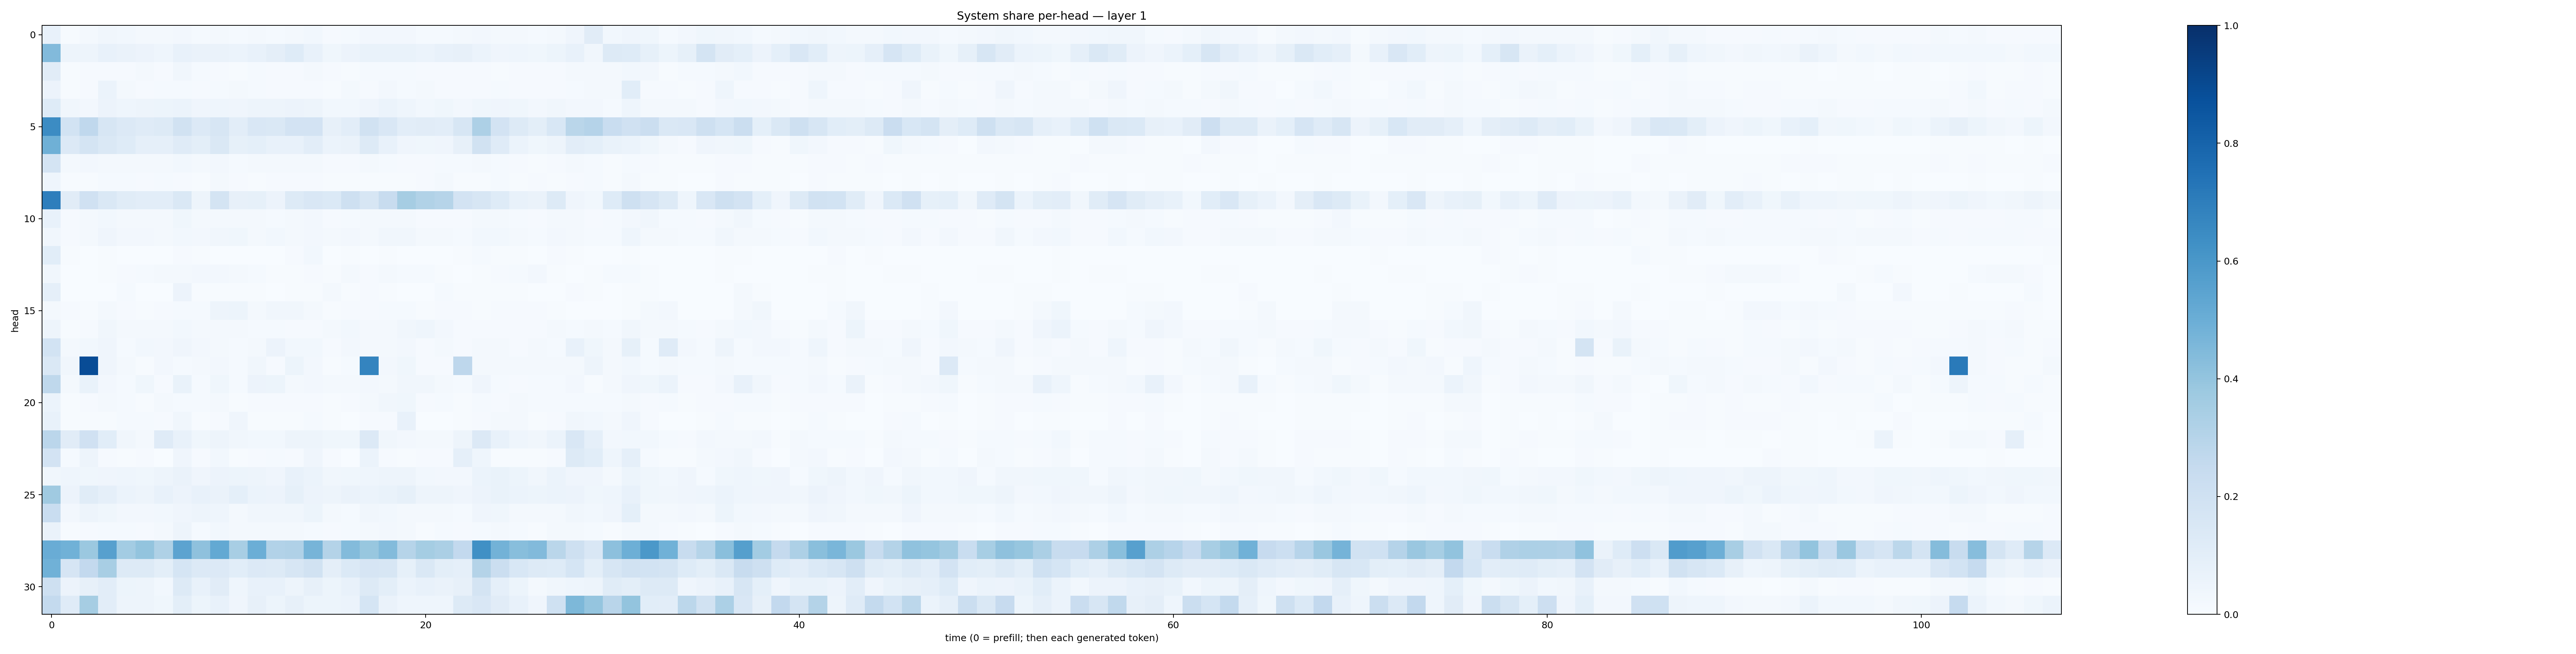

The table this chart was drawn from, first rows:
0.07417061, 0.006897559, 0.020661544, 0.0319143, 0.02756809, 0.016872387, 0.015764005, 0.025577603, 0.013767251, 0.016684724, 0.013849049, 0.019239537, 0.012551715, 0.019256944, 0.027536958, 0.007932808, 0.012028924, 0.025862226, 0.027012506, 0.025910446, 0.01242021, 0.013265564, 0.0160767, 0.026212417
0.4426, 0.04693, 0.04893, 0.07332, 0.06281, 0.05566, 0.04354, 0.07334, 0.06432, 0.0645, 0.05905, 0.07335, 0.09744, 0.125, 0.07207, 0.03824, 0.0555, 0.06779, 0.06952, 0.06685, 0.06187, 0.07178, 0.07832, 0.0611
0.1098, 0.005819, 0.009477, 0.01123, 0.0084, 0.0162, 0.01104, 0.03496, 0.01204, 0.009168, 0.006638, 0.01408, 0.009869, 0.007994, 0.01654, 0.008689, 0.005315, 0.01361, 0.01494, 0.01428, 0.01114, 0.01103, 0.009891, 0.009074
0.05833, 0.006061, 0.01128, 0.06198, 0.02004, 0.009453, 0.01424, 0.01445, 0.007956, 0.01246, 0.01696, 0.01525, 0.009356, 0.008713, 0.01052, 0.007775, 0.01825, 0.008387, 0.02508, 0.0121, 0.01719, 0.008677, 0.008096, 0.008919
0.1248, 0.03138, 0.02426, 0.05851, 0.04625, 0.04947, 0.05306, 0.05917, 0.04232, 0.04492, 0.04164, 0.04944, 0.04915, 0.05492, 0.04778, 0.02827, 0.0285, 0.04219, 0.0618, 0.04585, 0.03114, 0.03532, 0.02564, 0.0359
0.6483, 0.1869, 0.2688, 0.1614, 0.1331, 0.1183, 0.1272, 0.1884, 0.1365, 0.1563, 0.1027, 0.1502, 0.1427, 0.1807, 0.1812, 0.08163, 0.1046, 0.1882, 0.1501, 0.1027, 0.1099, 0.1046, 0.1621, 0.3272
0.491, 0.1349, 0.1743, 0.1446, 0.1225, 0.08962, 0.08764, 0.1201, 0.09947, 0.1432, 0.08409, 0.09112, 0.07742, 0.07492, 0.1024, 0.06221, 0.06447, 0.126, 0.0706, 0.04068, 0.03847, 0.04037, 0.08055, 0.1917
0.1725, 0.02121, 0.02552, 0.02287, 0.01579, 0.02126, 0.01816, 0.03088, 0.02083, 0.02691, 0.01458, 0.01956, 0.02135, 0.01813, 0.01791, 0.01043, 0.009681, 0.01891, 0.01357, 0.01112, 0.009055, 0.01384, 0.01454, 0.02246
0.04647, 0.004516, 0.005148, 0.01243, 0.01347, 0.009542, 0.0143, 0.008592, 0.007382, 0.01782, 0.008738, 0.006752, 0.0109, 0.008566, 0.009814, 0.007557, 0.00701, 0.006797, 0.005961, 0.006342, 0.009526, 0.01757, 0.00463, 0.004777
0.6987, 0.1118, 0.1965, 0.1462, 0.1158, 0.1039, 0.1052, 0.148, 0.04973, 0.1723, 0.08073, 0.08494, 0.05499, 0.1271, 0.1501, 0.138, 0.2042, 0.1619, 0.2417, 0.3513, 0.3126, 0.297, 0.1813, 0.1618
0.07098, 0.01159, 0.01662, 0.0276, 0.01785, 0.01639, 0.01631, 0.03805, 0.02148, 0.02069, 0.02123, 0.02078, 0.01466, 0.01928, 0.02484, 0.01158, 0.01366, 0.02306, 0.02046, 0.01857, 0.0105, 0.009925, 0.008637, 0.01743
0.03513, 0.01032, 0.01628, 0.0405, 0.02717, 0.02379, 0.01584, 0.02786, 0.02542, 0.03272, 0.03696, 0.02231, 0.02861, 0.01982, 0.02505, 0.01816, 0.02381, 0.01615, 0.03156, 0.03139, 0.0166, 0.02331, 0.014, 0.02814
0.1065, 0.004991, 0.00174, 0.005141, 0.00239, 0.002431, 0.002853, 0.008752, 0.004785, 0.002207, 0.002689, 0.001646, 0.0009921, 0.007969, 0.02787, 0.002225, 0.00422, 0.003239, 0.006657, 0.001488, 0.001256, 0.0005102, 0.005839, 0.01388
0.03188, 0.00314, 0.002889, 0.007578, 0.01107, 0.01517, 0.02274, 0.02182, 0.02451, 0.02388, 0.01837, 0.01375, 0.004796, 0.003913, 0.01097, 0.006573, 0.01935, 0.01109, 0.02191, 0.01413, 0.01285, 0.005664, 0.002109, 0.004949
0.08676, 0.002646, 0.003744, 0.002157, 0.0143, 0.003463, 0.00259, 0.05492, 0.005841, 0.00625, 0.004026, 0.006362, 0.003528, 0.005681, 0.00765, 0.01743, 0.004489, 0.0112, 0.004218, 0.003504, 0.002889, 0.01453, 0.00462, 0.006485
0.01992, 0.00882, 0.005343, 0.01874, 0.01069, 0.005304, 0.008372, 0.01544, 0.01483, 0.04747, 0.05429, 0.01906, 0.0335, 0.03308, 0.02336, 0.00513, 0.008588, 0.009021, 0.01502, 0.0154, 0.007203, 0.008016, 0.009444, 0.007451
0.0489, 0.00649, 0.01004, 0.03127, 0.01829, 0.01917, 0.01963, 0.02844, 0.01644, 0.02056, 0.02248, 0.01499, 0.01544, 0.01076, 0.009269, 0.01697, 0.03036, 0.02027, 0.01644, 0.03352, 0.04363, 0.02701, 0.008324, 0.007961
0.1863, 0.01735, 0.02882, 0.04209, 0.01346, 0.02755, 0.025, 0.03968, 0.02443, 0.01967, 0.01209, 0.01572, 0.0551, 0.02927, 0.0279, 0.01153, 0.02486, 0.0185, 0.01881, 0.02672, 0.009381, 0.01692, 0.01099, 0.02195
0.1458, 0.03433, 0.89, 0.03994, 0.01769, 0.007395, 0.02435, 0.01502, 0.02279, 0.02611, 0.01229, 0.03131, 0.009876, 0.05252, 0.02427, 0.007463, 0.01234, 0.6731, 0.02549, 0.03565, 0.009242, 0.009077, 0.2773, 0.01781
0.271, 0.01613, 0.06747, 0.0259, 0.01332, 0.03668, 0.01111, 0.06806, 0.01524, 0.03898, 0.01337, 0.05495, 0.05264, 0.01822, 0.02723, 0.02291, 0.01922, 0.02705, 0.02041, 0.03264, 0.03298, 0.0186, 0.01211, 0.04019
0.05891, 0.006677, 0.009539, 0.02306, 0.01465, 0.006349, 0.02089, 0.01551, 0.01318, 0.01639, 0.006264, 0.0108, 0.009328, 0.01021, 0.01143, 0.00636, 0.009927, 0.01568, 0.03313, 0.03637, 0.008982, 0.01311, 0.005672, 0.01544
0.07659, 0.006295, 0.004914, 0.005417, 0.01181, 0.01499, 0.01008, 0.03207, 0.007631, 0.0098, 0.03972, 0.004771, 0.004929, 0.004105, 0.01185, 0.007724, 0.003646, 0.0102, 0.007876, 0.07366, 0.002719, 0.00361, 0.004264, 0.00987
0.2845, 0.1108, 0.196, 0.1068, 0.03501, 0.0207, 0.1198, 0.07248, 0.03843, 0.04837, 0.03419, 0.02841, 0.02831, 0.04848, 0.04897, 0.03816, 0.03699, 0.1357, 0.03171, 0.02513, 0.02173, 0.02198, 0.04898, 0.136
0.1808, 0.01266, 0.05041, 0.008526, 0.004092, 0.008814, 0.003204, 0.03908, 0.007899, 0.03039, 0.006065, 0.01055, 0.01178, 0.0108, 0.04149, 0.01146, 0.003365, 0.05958, 0.007929, 0.004004, 0.009502, 0.01011, 0.0881, 0.04542
0.03266, 0.04387, 0.03733, 0.04189, 0.04482, 0.03859, 0.04884, 0.0656, 0.04282, 0.0556, 0.05464, 0.05014, 0.04039, 0.07045, 0.05919, 0.03327, 0.03881, 0.04358, 0.04826, 0.04911, 0.03069, 0.02691, 0.0265, 0.05935
0.3673, 0.05474, 0.1166, 0.08778, 0.06213, 0.04916, 0.07786, 0.0553, 0.07431, 0.06491, 0.09258, 0.05885, 0.05516, 0.08514, 0.05844, 0.05008, 0.06606, 0.06069, 0.06859, 0.08207, 0.04886, 0.04971, 0.04237, 0.0567
0.2337, 0.027, 0.04879, 0.03565, 0.0241, 0.026, 0.02737, 0.04119, 0.04845, 0.04647, 0.01918, 0.03176, 0.03336, 0.03274, 0.05392, 0.01774, 0.01419, 0.03496, 0.03121, 0.01959, 0.01988, 0.02181, 0.01549, 0.04243
0.06276, 0.007701, 0.0093, 0.01192, 0.01229, 0.0106, 0.01734, 0.04796, 0.01191, 0.03123, 0.02113, 0.016, 0.01644, 0.01931, 0.01183, 0.008573, 0.01259, 0.01996, 0.02438, 0.01868, 0.007248, 0.01367, 0.008574, 0.01344
0.5071, 0.4866, 0.3805, 0.5606, 0.3593, 0.4014, 0.3204, 0.5452, 0.4129, 0.5234, 0.3409, 0.4985, 0.3109, 0.3178, 0.472, 0.3063, 0.4396, 0.3871, 0.4403, 0.3004, 0.3542, 0.3339, 0.2613, 0.632
0.4882, 0.1653, 0.2604, 0.341, 0.1296, 0.1262, 0.1006, 0.1702, 0.1352, 0.1347, 0.1071, 0.1334, 0.1282, 0.1632, 0.1914, 0.0976, 0.14, 0.1654, 0.1597, 0.08404, 0.1473, 0.1002, 0.08924, 0.3054
0.2053, 0.05686, 0.07886, 0.1051, 0.05428, 0.04795, 0.0299, 0.1286, 0.07061, 0.111, 0.04421, 0.0747, 0.07324, 0.05005, 0.08032, 0.05155, 0.07171, 0.1264, 0.09932, 0.06173, 0.07626, 0.06587, 0.08018, 0.1734
0.256, 0.1184, 0.3496, 0.1045, 0.04711, 0.04908, 0.03814, 0.1012, 0.05111, 0.0761, 0.04277, 0.08001, 0.05378, 0.07819, 0.0508, 0.05079, 0.06101, 0.1693, 0.06483, 0.04575, 0.04469, 0.0453, 0.1254, 0.1497
